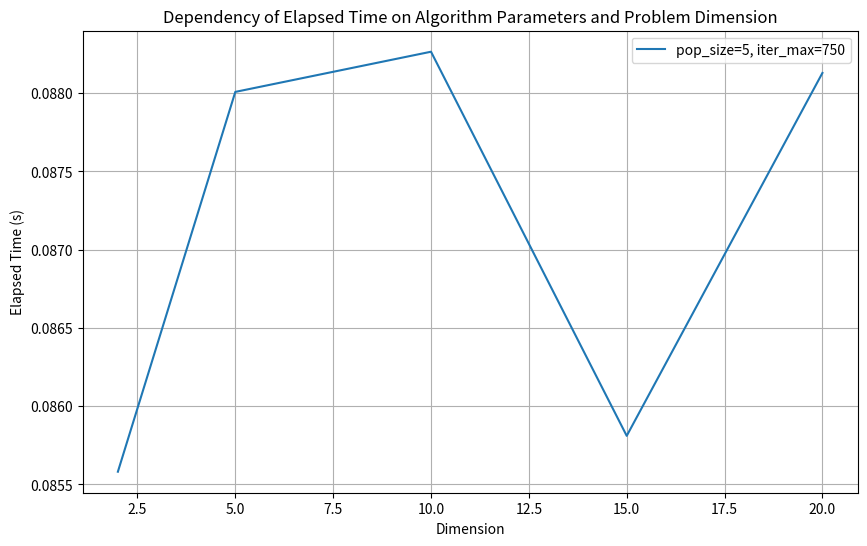
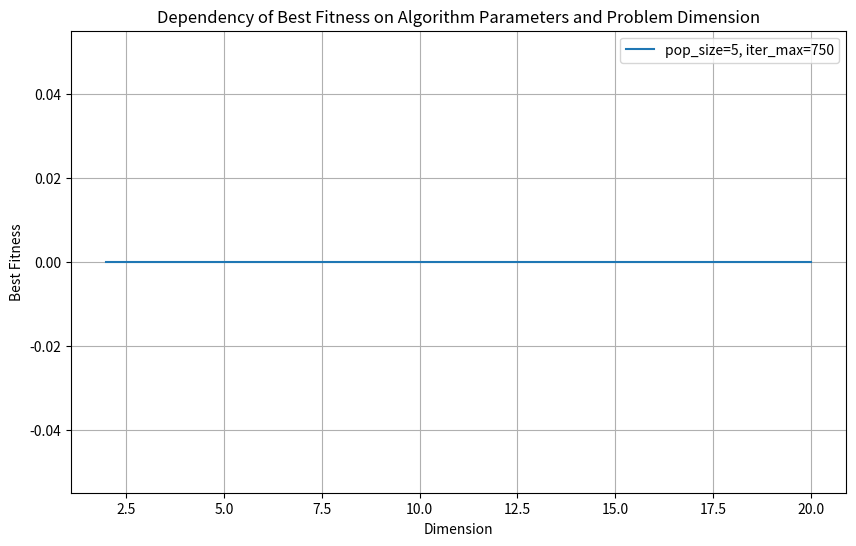

Python code for these plots, in order:
import numpy as np
import time
import pandas as pd
import matplotlib.pyplot as plt
import scipy.stats as stats


class SearchAgent:
    def __init__(self, dimension, lower_bound, upper_bound):
        self.position = np.random.uniform(lower_bound, upper_bound, dimension)
        self.fitness = None


def fitness_function(x):
    term1 = np.sum(x ** 2) / 400
    term2 = np.prod(np.cos(x / np.sqrt(np.arange(1, len(x) + 1))))
    return term1 - term2 + 1


def initialize_population(pop_size, dimension, lower_bound, upper_bound):
    population = [SearchAgent(dimension, lower_bound, upper_bound) for _ in range(pop_size)]
    return population


def calculate_r(iter_c, iter_max, sM):
    rG = sM - (sM * iter_c / iter_max)
    return rG * np.random.rand()


def enforce_bounds(position, lower_bound, upper_bound):
    return np.clip(position, lower_bound, upper_bound)


def update_position(agent, best_position, current_position, r, theta, Xrnd, R, lower_bound, upper_bound):
    if abs(R) > 1:
        new_position = r * (best_position - np.random.rand() * current_position)
    else:
        new_position = best_position - r * Xrnd * np.cos(theta)

    agent.position = enforce_bounds(new_position, lower_bound, upper_bound)


def elite_modification(population):
    population.sort(key=lambda x: x.fitness)
    elites = population[:3]
    fitness_sum = sum(agent.fitness for agent in elites)

    # Добавляем маленькую эпсилон чтобы избежать деления на ноль
    epsilon = 1e-9
    fitness_sum += epsilon

    weights = [0.5 - agent.fitness / (2 * fitness_sum) for agent in elites]
    Xlead = sum(weight * agent.position for weight, agent in zip(weights, elites)) / 3

    return Xlead


def t_distribution_variation(Xlead, iter_c):
    df = 2 * (iter_c + 1)
    t_value = stats.t.rvs(df, size=Xlead.shape)
    Xlead_prime = Xlead + Xlead * t_value
    return Xlead_prime


def sand_cat_swarm_optimization(pop_size, dimension, iter_max, lower_bound, upper_bound, sM):
    population = initialize_population(pop_size, dimension, lower_bound, upper_bound)
    for agent in population:
        agent.fitness = fitness_function(agent.position)

    iter_c = 0

    while iter_c <= iter_max:
        Xlead = elite_modification(population)
        Xlead_prime = t_distribution_variation(Xlead, iter_c)
        best_position = Xlead_prime if fitness_function(Xlead_prime) < fitness_function(Xlead) else Xlead

        r = calculate_r(iter_c, iter_max, sM)
        for agent in population:
            random_angle = np.random.uniform(0, 360)
            theta = np.deg2rad(random_angle)
            Xrnd = np.abs(np.random.rand() * best_position - agent.position)
            R = 2 * r * np.random.rand() - r

            update_position(agent, best_position, agent.position, r, theta, Xrnd, R, lower_bound, upper_bound)
            agent.fitness = fitness_function(agent.position)

        iter_c += 1

    best_agent = min(population, key=lambda x: x.fitness)
    return best_agent.position


def run_experiments(algorithm, pop_size_range, dimension_range, iter_max_range, sM_range):
    results = []

    for pop_size in pop_size_range:
        for dimension in dimension_range:
            for iter_max in iter_max_range:
                start_time = time.time()
                best_solution = algorithm(pop_size, dimension, iter_max, lower_bound, upper_bound, sM_range)
                elapsed_time = time.time() - start_time
                number_of_calls = pop_size * iter_max

                result = {
                    'pop_size': pop_size,
                    'dimension': dimension,
                    'iter_max': iter_max,
                    'number_of_calls': number_of_calls,
                    'elapsed_time': elapsed_time,
                    'best_solution': best_solution,
                    'best_fitness': fitness_function(best_solution),
                }
                results.append(result)

    return results


pop_size_range = [5]  # Диапазон значений для размера популяции
dimension_range = [2, 5, 10, 15, 20]  # Диапазон значений для размерности задачи
iter_max_range = [750]  # Диапазон значений для максимального числа итераций
sM_range = 2  # sM

# Parameters
lower_bound = -20  # Lower bound of search space
upper_bound = 20  # Upper bound of search space

# Запускаем серию экспериментов
experiment_results = run_experiments(sand_cat_swarm_optimization, pop_size_range, dimension_range, iter_max_range,
                                     sM_range)

# Преобразуем результаты в DataFrame для удобства анализа
df_results = pd.DataFrame(experiment_results)

# Отобразим результаты в виде графиков и таблицэ# Выводим таблицу с результатами
print(df_results)

# Например, можно построить графики зависимости времени выполнения, лучшей фитнесс-функции и т.д. от параметров алгоритма и размерности задачи
# Создаем график зависимости времени выполнения от параметров алгоритма и размерности задачи
plt.figure(figsize=(10, 6))
for pop_size in pop_size_range:
    for iter_max in iter_max_range:
        df_subset = df_results[(df_results['pop_size'] == pop_size) & (df_results['iter_max'] == iter_max)]
        plt.plot(df_subset['dimension'], df_subset['elapsed_time'], label=f'pop_size={pop_size}, iter_max={iter_max}')
plt.xlabel('Dimension')
plt.ylabel('Elapsed Time (s)')
plt.title('Dependency of Elapsed Time on Algorithm Parameters and Problem Dimension')
plt.legend()
plt.grid(True)
plt.show()


# Создаем график зависимости лучшей фитнесс-функции от параметров алгоритма и размерности задачи
plt.figure(figsize=(10, 6))
for pop_size in pop_size_range:
    for iter_max in iter_max_range:
        df_subset = df_results[(df_results['pop_size'] == pop_size) & (df_results['iter_max'] == iter_max)]
        plt.plot(df_subset['dimension'], df_subset['best_fitness'], label=f'pop_size={pop_size}, iter_max={iter_max}')
plt.xlabel('Dimension')
plt.ylabel('Best Fitness')
plt.title('Dependency of Best Fitness on Algorithm Parameters and Problem Dimension')
plt.legend()
plt.grid(True)
plt.show()

